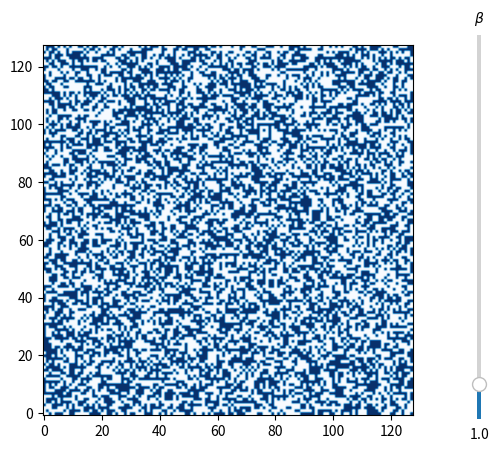

This figure's Python source:
import numpy as np
import matplotlib.pyplot as plt
from matplotlib.widgets import Slider
import matplotlib.animation as animation


#  THE VISION:
#
#  ----------------------------------------------------------------
#  |                                                              |
#  |  --------------------------------------------------  ------  |
#  |  |                                                |  |    |  |
#  |  |                                                |  |  D |  |
#  |  |                                                |  |<-->|  |
#  |  |                                                |  ------  |
#  |  |                                                |          |
#  |  |                                                |  ------  |
#  |  |                                                |  |  T |  |
#  |  |                                                |  |  E |  |
#  |  |                   SIMULATION                   |  |  M |  |
#  |  |                                                |  |  P |  |
#  |  --------------------------------------------------  ------  |
#  |                                                              |
#  ----------------------------------------------------------------

###################
#    CONSTANTS    #
###################
GRID = 128
D = 1
BETA = 1


####################
# HELPER FUNCTIONS #
####################

def unif_ising():
    return np.random.choice([1,2])

def max_beta(): return (4*d)

###################
#      PLOTS      #
###################

# Create a figure and axis
fig, ax = plt.subplots()

plt.style.use('_mpl-gallery-nogrid')

# make data
state = [[unif_ising() for _ in range(GRID)] for _ in range(GRID)]
state = np.array(state)

# plot grid
ax.imshow(state, origin='lower')

# Create a slider for temperature
ax_freq_slider = plt.axes([.9,.1,.01,.8])
freq_slider = Slider(ax_freq_slider, '$\\beta$', 0.1, 10.0, valinit=1, orientation='vertical')

# Update function for temperature
def update_slider(val):
    BETA = val
    fig.canvas.draw_idle()
#
# Connect the frequency slider to the update function
freq_slider.on_changed(update_slider)

##############
# SIMULATION #
##############
def select_vertex():
    """Select uniformly at random a single vertex"""
    return (np.random.choice(range(GRID)), np.random.choice(range(GRID)))

def update():
    v = select_vertex()
    new_spin = unif_ising()
    state[v] = new_spin

ani = animation.FuncAnimation(
    fig, update, 1000
)


plt.show()
